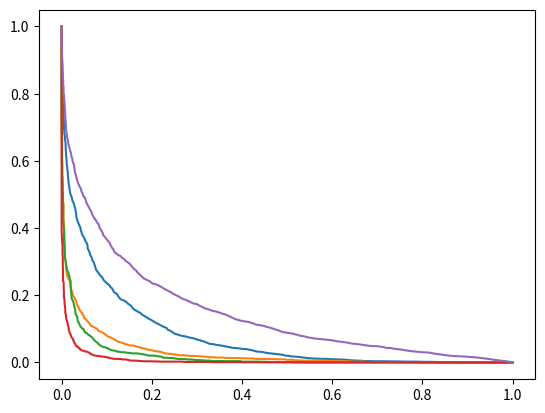

Write Python code to recreate this figure.
# -*- coding: utf-8 -*-
"""
Created on Thu Dec  1 22:54:42 2016

[redacted]
"""
import numpy as np
import matplotlib.pyplot as plt
import statistics as stat


n = 5000
k = 2000

t = np.linspace(-10, 10, k)

mu0 = 0
sigma0 = 1

mu1 = 2
sigma1 = 1

h0 = np.random.normal(mu0, sigma0, n)
h1 = np.random.normal(mu1, sigma1, n)



FA = list()
MD = list()
FAC = list()
MDC = list()
FAD = list()
MDD = list()
FAE = list()
MDE = list()
FAF = list()
MDF = list()

for i in range(0, k):
    sumh0 = 0
    sumh1 = 0
    abslist = list()
    abslist1 = list()
    for j in range(0, n):
        if h0[j]>t[i]: #part B
            sumh0 = sumh0 + 1
        if h1[j]<t[i]: #part B
            sumh1 = sumh1 + 1
        if abs(h0[j])>t[i]: #part F
            abslist.append(h0[j])
        if abs(h1[j])<t[i]: #part F
            abslist1.append(h1[j])
            
    FA.append(sumh1/n) #part B
    MD.append(sumh0/n) #part B
    FAF.append(len(abslist)/n) #part F
    MDF.append(len(abslist1)/n) #part F

minlisth0 = list()
minlisth1 = list()
medlisth0 = list()
medlisth1 = list()
meanlisth0 = list()
meanlisth1 = list()
for i in range(0,k):   
    h2 = np.random.normal(mu0, sigma0, 3)
    h3 = np.random.normal(mu1, sigma1, 3)
    minlisth0.append(min(h2)) #part C
    minlisth1.append(min(h3)) #part C
    medlisth0.append(stat.median(h2)) #part D
    medlisth1.append(stat.median(h3)) #part D
    meanlisth0.append(sum(h2)/3) #part E
    meanlisth1.append(sum(h3)/3) #part E
    

print(t)

for i in range(0, k):
     minhigh = list()
     minhighh1 = list()
     medhigh = list()
     medhigh1 = list()
     meanhigh = list()
     meanhigh1 = list()
     for j in range(0, k):
        if minlisth0[j]>t[i]: #part C
            minhigh.append(minlisth0[j])
        if minlisth1[j]<t[i]: #part C
           minhighh1.append(minlisth1[j])
        if medlisth0[j]>t[i]: #part D
            medhigh.append(medlisth0[j])
        if medlisth1[j]<t[i]: #part D
            medhigh1.append(medlisth1[j])
        if meanlisth0[j]>t[i]: #part E
            meanhigh.append(meanlisth0[j])
        if meanlisth1[j]<t[i]: #part E
            meanhigh1.append(meanlisth1[j])
            
            
     FAC.append(len(minhigh)/k)
     MDC.append(len(minhighh1)/k)
     FAD.append(len(medhigh)/k)
     MDD.append(len(medhigh1)/k)
     FAE.append(len(meanhigh)/k)
     MDE.append(len(meanhigh1)/k)


plt.plot(FA, MD) #part b
plt.plot(FAC,MDC) #Part c
plt.plot(FAD, MDD) #part d
plt.plot(FAE, MDE) #part e
plt.plot(FAF,MDF) #part f
plt.show()
